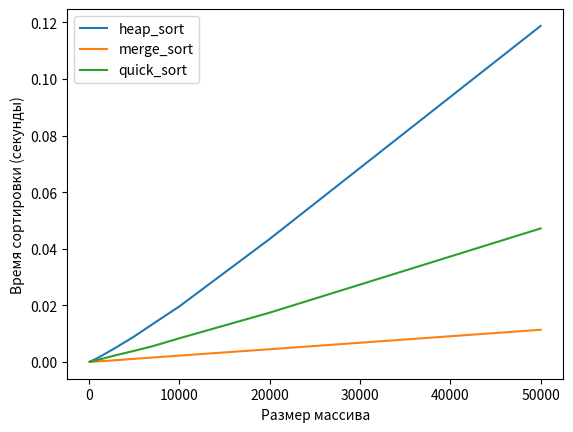

This figure's Python source:
import random
import time
import matplotlib.pyplot as plt

def heapify(nums, heap_size, root_index):
    largest = root_index
    left_child = (2 * root_index) + 1
    right_child = (2 * root_index) + 2

    if left_child < heap_size and nums[left_child] > nums[largest]:
        largest = left_child
    if right_child < heap_size and nums[right_child] > nums[largest]:
        largest = right_child
    if largest != root_index:
        nums[root_index], nums[largest] = nums[largest], nums[root_index]
        # Heapify the new root element to ensure it's the largest
        heapify(nums, heap_size, largest)

def heap_sort(nums):
    n = len(nums)
    for i in range(n, -1, -1):
        heapify(nums, n, i)
    for i in range(n - 1, 0, -1):
        nums[i], nums[0] = nums[0], nums[i]
        heapify(nums, i, 0)

def merge(left_list, right_list):
    sorted_list = []
    left_list_index = right_list_index = 0
    left_list_length, right_list_length = len(left_list), len(right_list)

    for _ in range(left_list_length + right_list_length):
        if left_list_index < left_list_length and right_list_index < right_list_length:
            if left_list[left_list_index] <= right_list[right_list_index]:
                sorted_list.append(left_list[left_list_index])
                left_list_index += 1
            else:
                sorted_list.append(right_list[right_list_index])
                right_list_index += 1
        elif left_list_index == left_list_length:
            sorted_list.append(right_list[right_list_index])
            right_list_index += 1
        elif right_list_index == right_list_length:
            sorted_list.append(left_list[left_list_index])
            left_list_index += 1

def merge_sort(nums):
    if len(nums) <= 1:
        return nums
    mid = len(nums) // 2
    left_list = merge_sort(nums[:mid])
    right_list = merge_sort(nums[mid:])

def partition(nums, low, high):

    pivot = nums[(low + high) // 2]
    i = low - 1
    j = high + 1
    while True:
        i += 1
        while nums[i] < pivot:
            i += 1
        j -= 1
        while nums[j] > pivot:
            j -= 1
        if i >= j:
            return j
        nums[i], nums[j] = nums[j], nums[i]

def quick_sort(nums):

    def _quick_sort(items, low, high):
        if low < high:
            split_index = partition(items, low, high)
            _quick_sort(items, low, split_index)
            _quick_sort(items, split_index + 1, high)

    _quick_sort(nums, 0, len(nums) - 1)


sort_functions = [heap_sort, merge_sort, quick_sort]
N_values = [100, 1000, 3000, 5000, 7000, 10000, 20000, 50000]

sort_times = {heap_sort: [], merge_sort: [], quick_sort: []}

for sort_function in sort_functions:
    print(f"Сортировка: {sort_function.__name__}")
    for N in N_values:
        random_list_of_nums = [random.randint(0, 1000) for _ in range(N)]
        start_time = time.time()
        sort_function(random_list_of_nums)
        end_time = time.time()
        sort_times[sort_function].append(end_time - start_time)
        print("Время сортировки для N = {}: {} секунд".format(N, end_time - start_time))
    print("\n")

plt.figure(num='Графики')
for sort_function, times in sort_times.items():
    plt.plot(N_values, times, label=f'{sort_function.__name__}')

plt.xlabel('Размер массива')
plt.ylabel('Время сортировки (секунды)')
plt.legend()
plt.show()